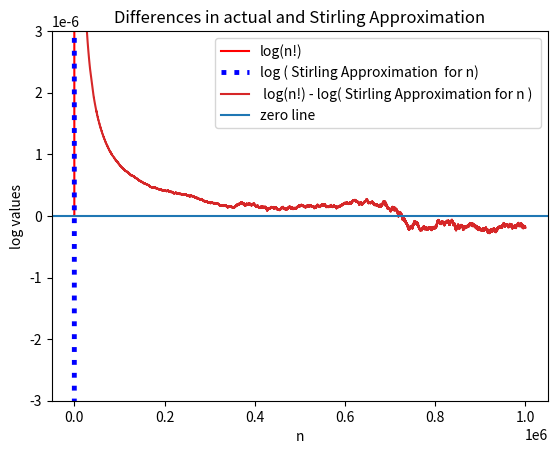

Python code for this plot:
import matplotlib.pyplot as plt
import math
import numpy as np

inf = 1000000  # Assuming 1000000 as infinity


# function finds the log of actual factorials using the math library
def findLogActualFactorials(n):

    # storing the log of actual factorials
    ActuralFactorials = [0, 0]
    fact = math.log(1)

    for i in range(2, n+1):
        fact = fact + math.log(i)
        ActuralFactorials.append(fact)

    return ActuralFactorials



# function finds the log of stirling's approximation
def findLogWithStirling(n):

    # storing the log of Stirling Approximation
    logStirling = [-inf]


    # This function finds the log of stirling's approximation for a input number
    def findLogStirling(num) -> float:
        val = (math.log(2*math.pi)/2) + ((math.log(i))* (1/2 + i)) - (i * math.log(math.e))
        return val


    for i in range(1, n+1):
        val = findLogStirling(i)
        logStirling.append(val)

    return logStirling


# function finds the difference between the each element of the two lists 
def findDiff(list1, list2):
    n = len(list1)
    difference = []
    for i in range(0, n):
        difference.append(list1[i]-list2[i])
    return difference


if __name__ == '__main__':

    noOfExpt = 1000000 # No of experiments

    ActuralFactorials = findLogActualFactorials(noOfExpt)
    logStirling = findLogWithStirling(noOfExpt)

    # storing differences in actual and Stirling Approximation for each number
    difference = findDiff(ActuralFactorials, logStirling)


    # Plotting the graph for log values of actual factorials and stirlings approximation
    plt.plot(ActuralFactorials, 'r', label='log(n!)', linewidth='1.5')
    plt.plot(logStirling, 'b:',label='log ( Stirling Approximation  for n)', linewidth='3.5')
    plt.xlabel('n')
    plt.ylabel('log values')
    plt.title('Stirlings approximation')
    plt.legend(loc='best')
    plt.grid()
    plt.show()

    # Plotting the graph for the difference between log values of actual factorials and stirlings approximation
    plt.plot(difference, color='tab:red', label=' log(n!) - log( Stirling Approximation for n ) ', linestyle='solid')
    plt.ylim(-0.000003, 0.000003)
    plt.axhline(y=0, color='tab:blue', label='zero line')
    plt.xlabel('n')
    plt.legend(loc='best')
    plt.title('Differences in actual and Stirling Approximation')
    plt.grid()
    plt.show()
